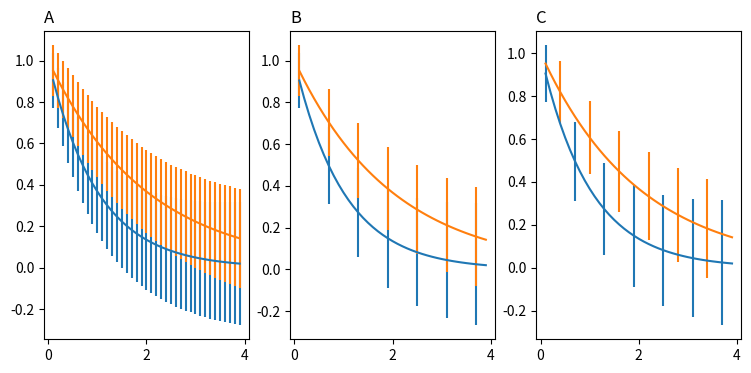

Source code (Python):
#| fig-cap: 
#|   - "Example Python Figure with Caption. (A) Something. (B) Something else. (C) Yet another thing."
#| 
import matplotlib.pyplot as plt
import numpy as np

# example data
x = np.arange(0.1, 4, 0.1)
y1 = np.exp(-1.0 * x)
y2 = np.exp(-0.5 * x)

# example variable error bar values
y1err = 0.1 + 0.1 * np.sqrt(x)
y2err = 0.1 + 0.1 * np.sqrt(x/2)


fig, (ax0, ax1, ax2) = plt.subplots(nrows=1, ncols=3, sharex=True,
                                   figsize=(9, 4))

ax0.set_title('A', loc='left')
ax0.errorbar(x, y1, yerr=y1err)
ax0.errorbar(x, y2, yerr=y2err)

ax1.set_title('B', loc='left')
ax1.errorbar(x, y1, yerr=y1err, errorevery=6)
ax1.errorbar(x, y2, yerr=y2err, errorevery=6)

ax2.set_title('C', loc='left')
ax2.errorbar(x, y1, yerr=y1err, errorevery=(0, 6))
ax2.errorbar(x, y2, yerr=y2err, errorevery=(3, 6))

plt.show()